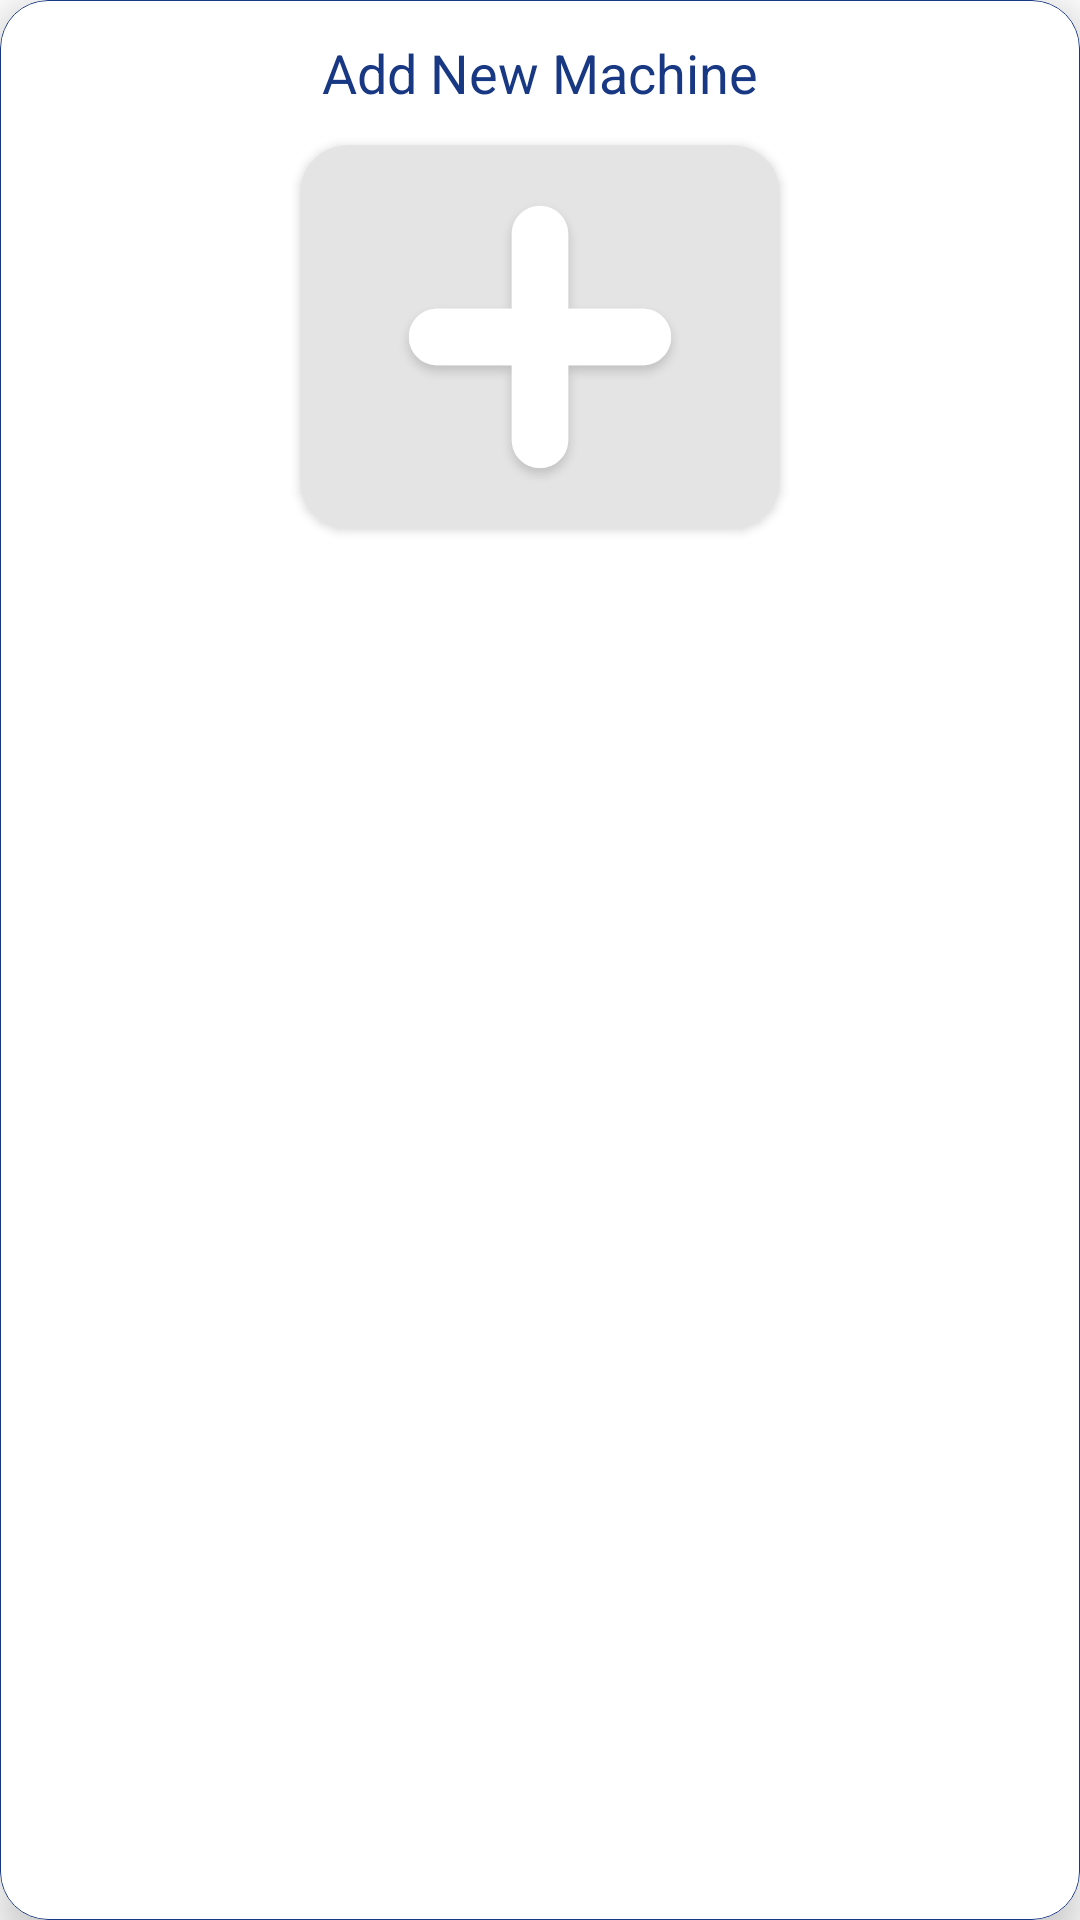

Write the Android layout XML for this screen, with the resource values it uses.
<!-- AndroidManifest.xml: application theme Theme.SSPI_ADMIN -->
<!-- res/layout/add_new_mahcine_single_row.xml -->
<?xml version="1.0" encoding="utf-8"?>
<com.google.android.material.card.MaterialCardView
    xmlns:android="http://schemas.android.com/apk/res/android"
    xmlns:app="http://schemas.android.com/apk/res-auto"
    android:layout_width="match_parent"
    android:layout_height="wrap_content"
    app:cardCornerRadius="16dp"
    app:cardElevation="8dp"
    android:layout_margin="10dp"
    app:strokeColor="@color/primary_color"
    app:strokeWidth="0.2dp">

    <RelativeLayout
        android:layout_width="match_parent"
        android:layout_height="wrap_content">

        <TextView
            android:id="@+id/txtSingleRowMachineName"
            android:layout_width="wrap_content"
            android:layout_height="wrap_content"
            android:layout_centerHorizontal="true"
            android:layout_marginStart="12dp"
            android:layout_marginTop="12dp"
            android:layout_marginEnd="12dp"
            android:text="Add New Machine"
            android:textAlignment="center"
            android:textColor="@color/primary_color"
            android:textSize="18sp" />

        <RelativeLayout
            android:layout_width="wrap_content"
            android:layout_height="wrap_content"
            android:layout_below="@id/txtSingleRowMachineName"
            android:layout_centerHorizontal="true">

            <androidx.cardview.widget.CardView
                android:id="@+id/singleRowMachineImageCardView"
                android:layout_width="wrap_content"
                android:layout_height="wrap_content"
                android:layout_marginTop="12dp"
                android:layout_marginBottom="12dp"
                android:layout_marginStart="12dp"
                app:cardCornerRadius="16dp"
                android:layout_centerInParent="true">

                <ImageView
                    android:id="@+id/imgSingleRowMachineImage"
                    android:layout_width="160dp"
                    android:layout_height="128dp"
                    android:scaleType="centerCrop"
                    android:src="@drawable/add_img" />

            </androidx.cardview.widget.CardView>



        </RelativeLayout>

    </RelativeLayout>

</com.google.android.material.card.MaterialCardView>
<!-- resources referenced by this layout -->
<resources>
  <color name="primary_color">#183883</color>
  <!-- drawable add_img: png bitmap (drawable-hdpi, 9312 bytes) -->
  <style name="Theme.SSPI_ADMIN" parent="Theme.MaterialComponents.DayNight.NoActionBar">
          <item name="colorPrimary">@color/primary_color</item>
          <item name="colorPrimaryVariant">@color/primary_dark</item>
          <item name="colorOnPrimary">@color/secondary_color</item>
          
          <item name="colorSecondary">@color/secondary_color</item>
          <item name="colorSecondaryVariant">@color/primary_color</item>
          <item name="colorOnSecondary">@color/secondary_dark</item>
          
          <item name="android:statusBarColor" tools:targetApi="l">@color/primary_color</item>
          <item name="android:forceDarkAllowed" tools:targetApi="q">false</item>
      </style>
  <color name="primary_dark">#0E2049</color>
  <color name="secondary_color">#FFFFFF</color>
  <color name="secondary_dark">#000000</color>
</resources>
